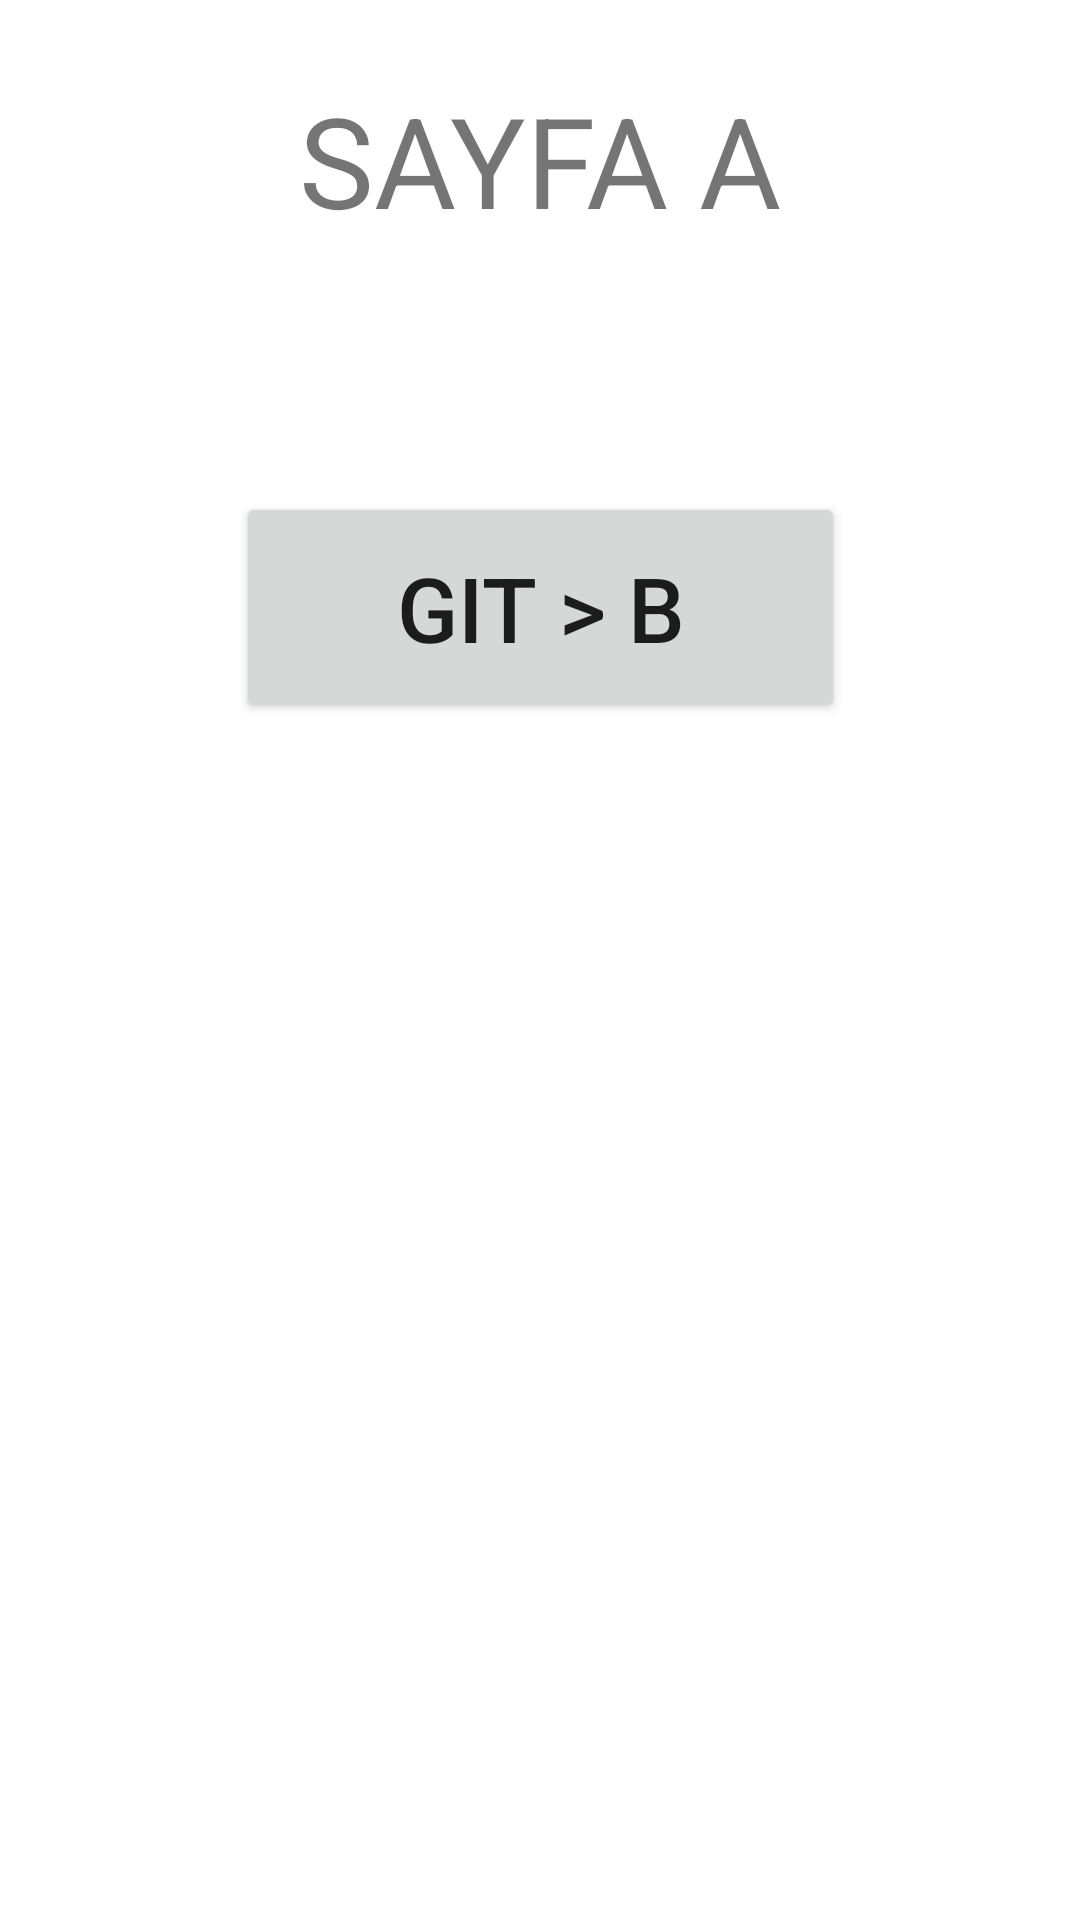

Android layout source for this screen:
<!-- AndroidManifest.xml: application theme Theme.KotlinPageTransitionsHW4 -->
<!-- res/layout/fragment_page_a.xml -->
<?xml version="1.0" encoding="utf-8"?>
<androidx.constraintlayout.widget.ConstraintLayout xmlns:android="http://schemas.android.com/apk/res/android"
    xmlns:app="http://schemas.android.com/apk/res-auto"
    xmlns:tools="http://schemas.android.com/tools"
    android:layout_width="match_parent"
    android:layout_height="match_parent"
    tools:context=".PageAFragment" >

    <Button
        android:id="@+id/button3"
        android:layout_width="203dp"
        android:layout_height="77dp"
        android:layout_marginTop="164dp"
        android:text="GIT > B"
        android:textSize="30sp"
        app:layout_constraintEnd_toEndOf="parent"
        app:layout_constraintStart_toStartOf="parent"
        app:layout_constraintTop_toTopOf="parent" />

    <TextView
        android:id="@+id/textView3"
        android:layout_width="wrap_content"
        android:layout_height="wrap_content"
        android:layout_marginTop="25dp"
        android:text="SAYFA A"
        android:textSize="42sp"
        app:layout_constraintEnd_toEndOf="parent"
        app:layout_constraintHorizontal_bias="0.5"
        app:layout_constraintStart_toStartOf="parent"
        app:layout_constraintTop_toTopOf="parent" />
</androidx.constraintlayout.widget.ConstraintLayout>
<!-- resources referenced by this layout -->
<resources>
  <style name="Theme.KotlinPageTransitionsHW4" parent="Theme.MaterialComponents.DayNight.DarkActionBar">
          
          <item name="colorPrimary">@color/purple_500</item>
          <item name="colorPrimaryVariant">@color/purple_700</item>
          <item name="colorOnPrimary">@color/white</item>
          
          <item name="colorSecondary">@color/teal_200</item>
          <item name="colorSecondaryVariant">@color/teal_700</item>
          <item name="colorOnSecondary">@color/black</item>
          
          <item name="android:statusBarColor" tools:targetApi="l">?attr/colorPrimaryVariant</item>
          
      </style>
  <!-- not gathered from this repository: default colours our renderer supplied (Android Studio template values) -->
  <color name="purple_500">#FF6200EE</color>
  <color name="purple_700">#FF3700B3</color>
  <color name="teal_200">#FF03DAC5</color>
  <color name="teal_700">#FF018786</color>
  <color name="black">#FF000000</color>
  <color name="white">#FFFFFFFF</color>
</resources>
